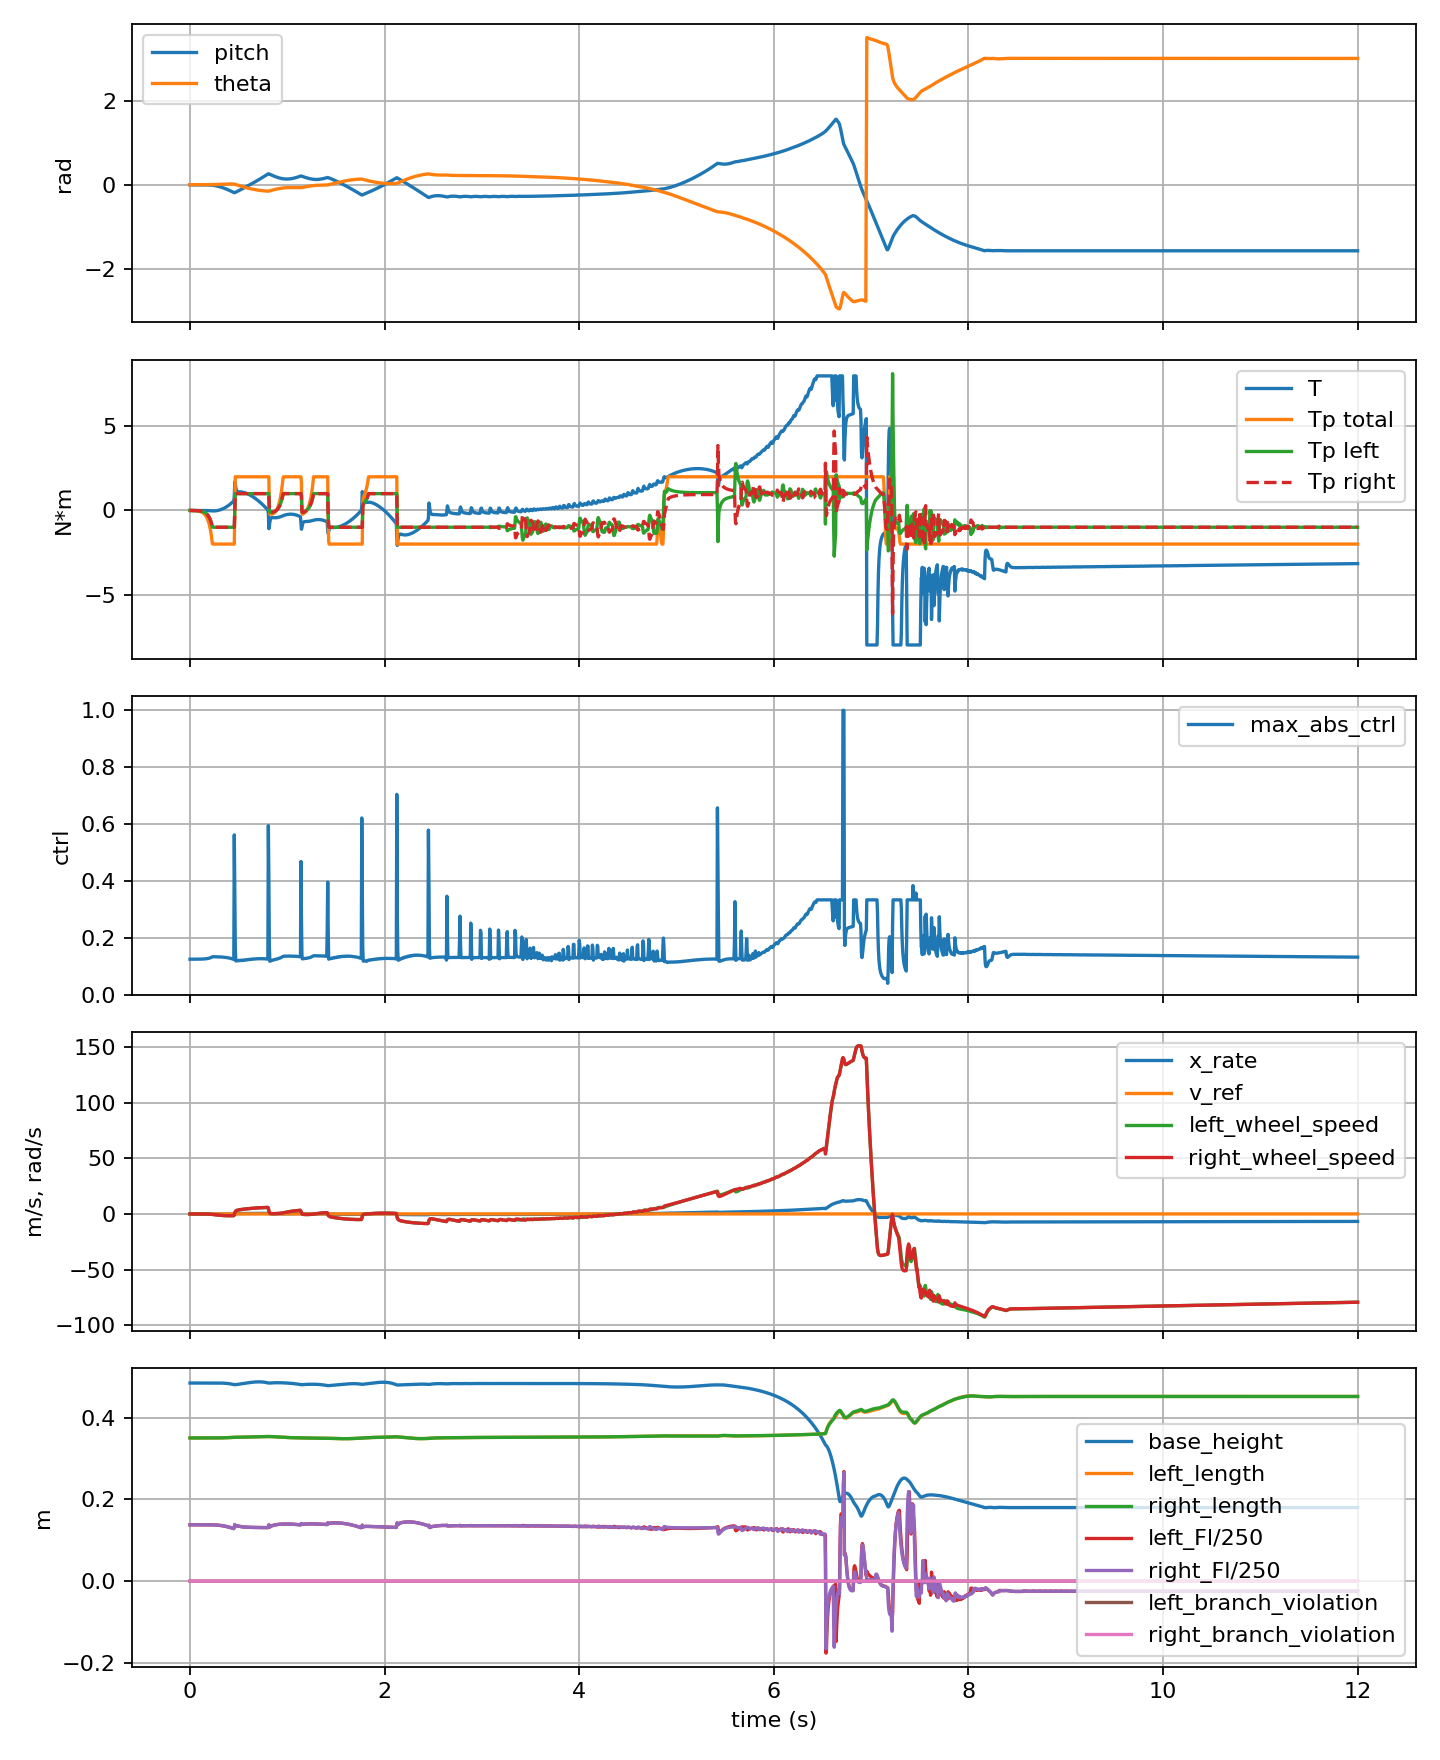

Source data for this figure (header and first rows):
step, time_s, theta, theta_rate, x, x_rate, pitch, pitch_rate, x_velocity_reference, wheel_torque, pitch_torque, left_pitch_torque, right_pitch_torque, base_height, max_abs_ctrl, left_length, right_length, left_length_error, right_length_error, left_length_force_raw, right_length_force_raw, left_length_force, right_length_force, left_length_integral
1, 0.001, 0.001631, 5.891427790242363e-06, -0.028, -2.473670042061573e-06, -0.001627, -1.5767426263001652e-05, 0.0, -0.001371, -0.002124, -0.001062, -0.001062, 0.4846, 0.1245, 0.3502, 0.3502, -0.0001877, -0.0001877, 34.45, 34.45, 34.45, 34.45, 0.0
6, 0.006, 0.001631, 3.667532190705701e-05, -0.028, -1.673539374192467e-05, -0.001627, -0.0001004, 0.0, -0.001402, -0.002726, -0.001363, -0.001363, 0.4846, 0.1245, 0.3502, 0.3502, -0.0001877, -0.0001877, 34.45, 34.45, 34.45, 34.45, 0.0
11, 0.011, 0.001631, 6.998352218786928e-05, -0.028, -3.377112344205875e-05, -0.001628, -0.0001956, 0.0, -0.001428, -0.003416, -0.001708, -0.001708, 0.4846, 0.1246, 0.3502, 0.3502, -0.0001877, -0.0001877, 34.45, 34.45, 34.45, 34.45, 0.0
16, 0.016, 0.001632, 0.0001062, -0.028, -5.3358050525941984e-05, -0.00163, -0.0003031, 0.0, -0.001452, -0.004206, -0.002103, -0.002103, 0.4846, 0.1246, 0.3502, 0.3502, -0.0001877, -0.0001877, 34.45, 34.45, 34.45, 34.45, 0.0
21, 0.021, 0.001632, 0.0001456, -0.028, -7.551017290402534e-05, -0.001631, -0.0004245, 0.0, -0.001476, -0.005109, -0.002555, -0.002555, 0.4846, 0.1246, 0.3502, 0.3502, -0.0001877, -0.0001877, 34.45, 34.45, 34.45, 34.45, 0.0
26, 0.026, 0.001633, 0.0001885, -0.028, -0.0001004, -0.001634, -0.0005618, 0.0, -0.001502, -0.006142, -0.003071, -0.003071, 0.4846, 0.1246, 0.3502, 0.3502, -0.0001877, -0.0001877, 34.45, 34.45, 34.45, 34.45, 0.0
31, 0.031, 0.001635, 0.0002359, -0.028, -0.0001284, -0.001637, -0.0007183, 0.0, -0.00153, -0.007329, -0.003664, -0.003664, 0.4846, 0.1246, 0.3502, 0.3502, -0.0001877, -0.0001877, 34.45, 34.45, 34.45, 34.45, 0.0
36, 0.036, 0.001636, 0.0002877, -0.028, -0.0001597, -0.001641, -0.0008955, 0.0, -0.001561, -0.008685, -0.004343, -0.004343, 0.4846, 0.1246, 0.3502, 0.3502, -0.0001877, -0.0001877, 34.45, 34.45, 34.45, 34.45, 0.0
41, 0.041, 0.001638, 0.0003447, -0.028, -0.0001948, -0.001646, -0.001096, 0.0, -0.001594, -0.01023, -0.005117, -0.005117, 0.4846, 0.1246, 0.3502, 0.3502, -0.0001877, -0.0001877, 34.45, 34.45, 34.45, 34.45, 0.0
46, 0.046, 0.00164, 0.0004076, -0.02801, -0.0002341, -0.001653, -0.001324, 0.0, -0.001631, -0.012, -0.006, -0.006, 0.4846, 0.1246, 0.3502, 0.3502, -0.0001877, -0.0001877, 34.45, 34.45, 34.45, 34.45, 0.0
51, 0.051, 0.001642, 0.0004769, -0.02801, -0.0002783, -0.00166, -0.001583, 0.0, -0.001671, -0.01402, -0.007008, -0.007008, 0.4846, 0.1246, 0.3502, 0.3502, -0.0001878, -0.0001878, 34.45, 34.45, 34.45, 34.45, 0.0
56, 0.056, 0.001645, 0.0005546, -0.02801, -0.0003282, -0.001669, -0.00188, 0.0, -0.001717, -0.01633, -0.008167, -0.008166, 0.4846, 0.1246, 0.3502, 0.3502, -0.0001878, -0.0001878, 34.45, 34.45, 34.45, 34.45, 0.0
61, 0.061, 0.001648, 0.000641, -0.02801, -0.0003844, -0.001679, -0.002218, 0.0, -0.001767, -0.01899, -0.009494, -0.009494, 0.4846, 0.1246, 0.3502, 0.3502, -0.0001878, -0.0001878, 34.45, 34.45, 34.45, 34.45, 0.0
66, 0.066, 0.001652, 0.0007371, -0.02801, -0.0004479, -0.001691, -0.002602, 0.0, -0.001822, -0.02202, -0.01101, -0.01101, 0.4846, 0.1246, 0.3502, 0.3502, -0.0001878, -0.0001878, 34.45, 34.45, 34.45, 34.45, 0.0
71, 0.071, 0.001656, 0.0008442, -0.02802, -0.0005193, -0.001706, -0.003039, 0.0, -0.001883, -0.02546, -0.01273, -0.01273, 0.4846, 0.1246, 0.3502, 0.3502, -0.0001878, -0.0001878, 34.45, 34.45, 34.45, 34.45, 0.0
76, 0.076, 0.001661, 0.0009638, -0.02802, -0.0005999, -0.001722, -0.003535, 0.0, -0.001949, -0.0294, -0.0147, -0.0147, 0.4846, 0.1247, 0.3502, 0.3502, -0.0001878, -0.0001878, 34.45, 34.45, 34.45, 34.45, 0.0
81, 0.081, 0.001667, 0.001099, -0.02802, -0.0006915, -0.001742, -0.004105, 0.0, -0.002025, -0.03391, -0.01695, -0.01695, 0.4846, 0.1247, 0.3502, 0.3502, -0.0001878, -0.0001878, 34.45, 34.45, 34.45, 34.45, 0.0
86, 0.086, 0.001673, 0.001252, -0.02803, -0.0007956, -0.001764, -0.004759, 0.0, -0.002111, -0.03909, -0.01955, -0.01955, 0.4846, 0.1247, 0.3502, 0.3502, -0.0001878, -0.0001878, 34.45, 34.45, 34.45, 34.45, 0.0
91, 0.091, 0.001681, 0.001424, -0.02803, -0.0009135, -0.00179, -0.005501, 0.0, -0.002205, -0.045, -0.0225, -0.0225, 0.4846, 0.1247, 0.3502, 0.3502, -0.0001879, -0.0001879, 34.45, 34.45, 34.45, 34.45, 0.0
96, 0.096, 0.001689, 0.001617, -0.02803, -0.001047, -0.00182, -0.006346, 0.0, -0.002309, -0.05173, -0.02587, -0.02587, 0.4846, 0.1248, 0.3502, 0.3502, -0.0001879, -0.0001879, 34.45, 34.45, 34.45, 34.45, 0.0
101, 0.101, 0.001699, 0.001834, -0.02804, -0.001198, -0.001855, -0.007307, 0.0, -0.002423, -0.0594, -0.0297, -0.0297, 0.4846, 0.1248, 0.3502, 0.3502, -0.0001879, -0.0001879, 34.45, 34.45, 34.45, 34.45, 0.0
106, 0.106, 0.001709, 0.002081, -0.02805, -0.00137, -0.001894, -0.008409, 0.0, -0.002554, -0.06817, -0.03408, -0.03408, 0.4846, 0.1248, 0.3502, 0.3502, -0.0001879, -0.0001879, 34.45, 34.45, 34.45, 34.45, 0.0
111, 0.111, 0.001722, 0.002364, -0.02805, -0.001567, -0.00194, -0.009677, 0.0, -0.002707, -0.07829, -0.03915, -0.03915, 0.4846, 0.1249, 0.3502, 0.3502, -0.000188, -0.000188, 34.45, 34.45, 34.45, 34.45, 0.0
116, 0.116, 0.001736, 0.002682, -0.02806, -0.00179, -0.001993, -0.01112, 0.0, -0.002874, -0.08982, -0.04491, -0.04491, 0.4846, 0.1249, 0.3502, 0.3502, -0.000188, -0.000188, 34.45, 34.45, 34.45, 34.45, 0.0
121, 0.121, 0.001751, 0.003043, -0.02807, -0.002044, -0.002053, -0.01276, 0.0, -0.00306, -0.103, -0.05148, -0.05148, 0.4846, 0.125, 0.3502, 0.3502, -0.0001881, -0.0001881, 34.45, 34.45, 34.45, 34.45, 0.0
126, 0.126, 0.001769, 0.00345, -0.02808, -0.002332, -0.002123, -0.01463, 0.0, -0.003266, -0.1179, -0.05895, -0.05895, 0.4846, 0.1251, 0.3502, 0.3502, -0.0001882, -0.0001882, 34.45, 34.45, 34.45, 34.45, 0.0
131, 0.131, 0.001789, 0.003913, -0.0281, -0.002659, -0.002202, -0.01676, 0.0, -0.003497, -0.1349, -0.06746, -0.06746, 0.4846, 0.1251, 0.3502, 0.3502, -0.0001882, -0.0001882, 34.45, 34.45, 34.45, 34.45, 0.0
136, 0.136, 0.001812, 0.004449, -0.02811, -0.003036, -0.002293, -0.01923, 0.0, -0.003781, -0.1547, -0.07734, -0.07734, 0.4846, 0.1252, 0.3502, 0.3502, -0.0001883, -0.0001883, 34.45, 34.45, 34.45, 34.45, 0.0
141, 0.141, 0.001839, 0.005055, -0.02813, -0.003464, -0.002398, -0.02204, 0.0, -0.00409, -0.1772, -0.08858, -0.08858, 0.4846, 0.1253, 0.3502, 0.3502, -0.0001884, -0.0001884, 34.45, 34.45, 34.45, 34.45, 0.0
146, 0.146, 0.001869, 0.005741, -0.02815, -0.003952, -0.002517, -0.02524, 0.0, -0.004432, -0.2028, -0.1014, -0.1014, 0.4846, 0.1254, 0.3502, 0.3502, -0.0001885, -0.0001885, 34.45, 34.45, 34.45, 34.45, 0.0
151, 0.151, 0.001902, 0.00652, -0.02817, -0.004505, -0.002654, -0.02888, 0.0, -0.004816, -0.2319, -0.116, -0.116, 0.4846, 0.1256, 0.3502, 0.3502, -0.0001887, -0.0001887, 34.45, 34.45, 34.45, 34.45, 0.0
156, 0.156, 0.001941, 0.007402, -0.02819, -0.005135, -0.002811, -0.03301, 0.0, -0.005246, -0.2651, -0.1326, -0.1326, 0.4846, 0.1257, 0.3502, 0.3502, -0.0001888, -0.0001888, 34.45, 34.45, 34.45, 34.45, 0.0
161, 0.161, 0.001985, 0.008431, -0.02822, -0.005861, -0.00299, -0.03783, 0.0, -0.005773, -0.3035, -0.1518, -0.1518, 0.4846, 0.1259, 0.3502, 0.3502, -0.000189, -0.000189, 34.45, 34.45, 34.45, 34.45, 0.0
166, 0.166, 0.002035, 0.009596, -0.02825, -0.006688, -0.003195, -0.0433, 0.0, -0.006359, -0.3474, -0.1737, -0.1737, 0.4846, 0.1261, 0.3502, 0.3502, -0.0001893, -0.0001893, 34.45, 34.45, 34.45, 34.45, 0.0
171, 0.171, 0.002091, 0.01092, -0.02829, -0.00763, -0.00343, -0.04953, 0.0, -0.007009, -0.3973, -0.1986, -0.1986, 0.4846, 0.1263, 0.3502, 0.3502, -0.0001895, -0.0001895, 34.45, 34.45, 34.45, 34.45, 0.0
176, 0.176, 0.002156, 0.01242, -0.02833, -0.008702, -0.003699, -0.05662, 0.0, -0.007736, -0.4541, -0.2271, -0.2271, 0.4846, 0.1265, 0.3502, 0.3502, -0.0001898, -0.0001898, 34.44, 34.44, 34.44, 34.44, 0.0
181, 0.181, 0.002229, 0.01412, -0.02838, -0.00992, -0.004005, -0.06468, 0.0, -0.008555, -0.5189, -0.2594, -0.2594, 0.4846, 0.1268, 0.3502, 0.3502, -0.0001902, -0.0001902, 34.44, 34.44, 34.44, 34.44, 0.0
186, 0.186, 0.002313, 0.0161, -0.02843, -0.01132, -0.004356, -0.07402, 0.0, -0.009546, -0.5934, -0.2967, -0.2967, 0.4846, 0.1272, 0.3502, 0.3502, -0.0001906, -0.0001906, 34.44, 34.44, 34.44, 34.44, 0.0
191, 0.191, 0.002409, 0.01836, -0.02849, -0.01292, -0.004758, -0.0847, 0.0, -0.01068, -0.6789, -0.3395, -0.3395, 0.4846, 0.1275, 0.3502, 0.3502, -0.0001911, -0.0001911, 34.44, 34.44, 34.44, 34.44, 0.0
196, 0.196, 0.002518, 0.02092, -0.02856, -0.01475, -0.005217, -0.09684, 0.0, -0.01193, -0.7763, -0.3882, -0.3882, 0.4846, 0.1279, 0.3502, 0.3502, -0.0001917, -0.0001917, 34.44, 34.44, 34.44, 34.44, 0.0
201, 0.201, 0.002642, 0.02383, -0.02864, -0.01683, -0.005742, -0.1107, 0.0, -0.01333, -0.8871, -0.4436, -0.4436, 0.4846, 0.1284, 0.3502, 0.3502, -0.0001924, -0.0001924, 34.44, 34.44, 34.44, 34.44, 0.0
206, 0.206, 0.002783, 0.02713, -0.02873, -0.01919, -0.006342, -0.1264, 0.0, -0.01491, -1.013, -0.5066, -0.5066, 0.4846, 0.129, 0.3502, 0.3502, -0.0001933, -0.0001933, 34.43, 34.43, 34.43, 34.43, 0.0
211, 0.211, 0.002944, 0.03094, -0.02884, -0.0219, -0.007027, -0.1445, 0.0, -0.01679, -1.158, -0.579, -0.579, 0.4846, 0.1297, 0.3502, 0.3502, -0.0001943, -0.0001943, 34.43, 34.43, 34.43, 34.43, 0.0
216, 0.216, 0.003128, 0.03532, -0.02895, -0.02501, -0.007811, -0.1653, 0.0, -0.019, -1.325, -0.6624, -0.6624, 0.4846, 0.1304, 0.3502, 0.3502, -0.0001955, -0.0001955, 34.43, 34.43, 34.43, 34.43, 0.0
221, 0.221, 0.003338, 0.04029, -0.02909, -0.02855, -0.008707, -0.189, 0.0, -0.02144, -1.515, -0.7573, -0.7573, 0.4846, 0.1312, 0.3502, 0.3502, -0.0001969, -0.0001969, 34.42, 34.42, 34.42, 34.42, 0.0
226, 0.226, 0.003577, 0.04592, -0.02924, -0.03258, -0.009731, -0.2159, 0.0, -0.02417, -1.731, -0.8653, -0.8653, 0.4846, 0.1321, 0.3502, 0.3502, -0.0001987, -0.0001987, 34.42, 34.42, 34.42, 34.42, 0.0
231, 0.231, 0.00385, 0.05233, -0.02942, -0.03716, -0.0109, -0.2466, 0.0, -0.02726, -1.977, -0.9883, -0.9883, 0.4846, 0.1331, 0.3502, 0.3502, -0.0002008, -0.0002008, 34.41, 34.41, 34.41, 34.41, 0.0
236, 0.236, 0.004157, 0.05898, -0.02962, -0.04215, -0.01223, -0.279, 0.0, -0.02991, -2.0, -1, -1, 0.4846, 0.1333, 0.3502, 0.3502, -0.0002033, -0.0002033, 34.4, 34.4, 34.4, 34.4, 0.0
241, 0.241, 0.004497, 0.06528, -0.02985, -0.04725, -0.01372, -0.3111, 0.0, -0.03097, -2.0, -1, -1, 0.4846, 0.1333, 0.3502, 0.3502, -0.0002064, -0.0002064, 34.39, 34.39, 34.39, 34.39, 0.0
246, 0.246, 0.004866, 0.07111, -0.0301, -0.05234, -0.01537, -0.3423, 0.0, -0.03063, -2.0, -1, -1, 0.4846, 0.1332, 0.3502, 0.3502, -0.00021, -0.00021, 34.38, 34.38, 34.38, 34.38, 0.0
251, 0.251, 0.005263, 0.07643, -0.03038, -0.05733, -0.01717, -0.3725, 0.0, -0.0293, -2.0, -1, -1, 0.4846, 0.1332, 0.3502, 0.3502, -0.0002143, -0.0002143, 34.37, 34.37, 34.37, 34.37, 0.0
256, 0.256, 0.005684, 0.08125, -0.03068, -0.06219, -0.01913, -0.4018, 0.0, -0.02716, -2.0, -1, -1, 0.4846, 0.1331, 0.3502, 0.3502, -0.0002193, -0.0002193, 34.35, 34.35, 34.35, 34.35, 0.0
261, 0.261, 0.006127, 0.08563, -0.031, -0.06693, -0.02122, -0.4305, 0.0, -0.02433, -2.0, -1, -1, 0.4846, 0.1333, 0.3502, 0.3502, -0.0002253, -0.0002253, 34.34, 34.34, 34.34, 34.34, 0.0
266, 0.266, 0.006592, 0.08978, -0.03135, -0.07163, -0.02346, -0.4594, 0.0, -0.02154, -2.0, -1, -1, 0.4846, 0.1332, 0.3502, 0.3502, -0.0002321, -0.0002321, 34.32, 34.32, 34.32, 34.32, 0.0
271, 0.271, 0.007076, 0.09337, -0.03172, -0.07619, -0.02584, -0.4874, 0.0, -0.01781, -2.0, -1, -1, 0.4846, 0.1332, 0.3502, 0.3502, -0.0002398, -0.0002398, 34.3, 34.3, 34.3, 34.3, 0.0
276, 0.276, 0.007576, 0.0964, -0.03212, -0.08057, -0.02836, -0.5144, 0.0, -0.01328, -2.0, -1, -1, 0.4846, 0.1331, 0.3502, 0.3502, -0.0002487, -0.0002487, 34.28, 34.28, 34.28, 34.28, 0.0
281, 0.281, 0.008089, 0.09887, -0.03253, -0.08476, -0.03101, -0.5405, 0.0, -0.008012, -2.0, -1, -1, 0.4846, 0.133, 0.3503, 0.3503, -0.0002588, -0.0002588, 34.25, 34.25, 34.25, 34.25, 0.0
286, 0.286, 0.008612, 0.1008, -0.03297, -0.08876, -0.03379, -0.5656, 0.0, -0.002026, -2.0, -1, -1, 0.4846, 0.1329, 0.3503, 0.3503, -0.0002703, -0.0002703, 34.22, 34.22, 34.22, 34.22, 0.0
291, 0.291, 0.009145, 0.1026, -0.03342, -0.09275, -0.0367, -0.5918, 0.0, 0.003813, -2.0, -1, -1, 0.4846, 0.1331, 0.3503, 0.3503, -0.0002832, -0.0002832, 34.2, 34.2, 34.2, 34.2, 0.0
296, 0.296, 0.009686, 0.1039, -0.0339, -0.09659, -0.03973, -0.617, 0.0, 0.01054, -2.0, -1, -1, 0.4846, 0.1329, 0.3503, 0.3503, -0.0002974, -0.0002974, 34.17, 34.17, 34.17, 34.17, 0.0
... 2,341 more rows
